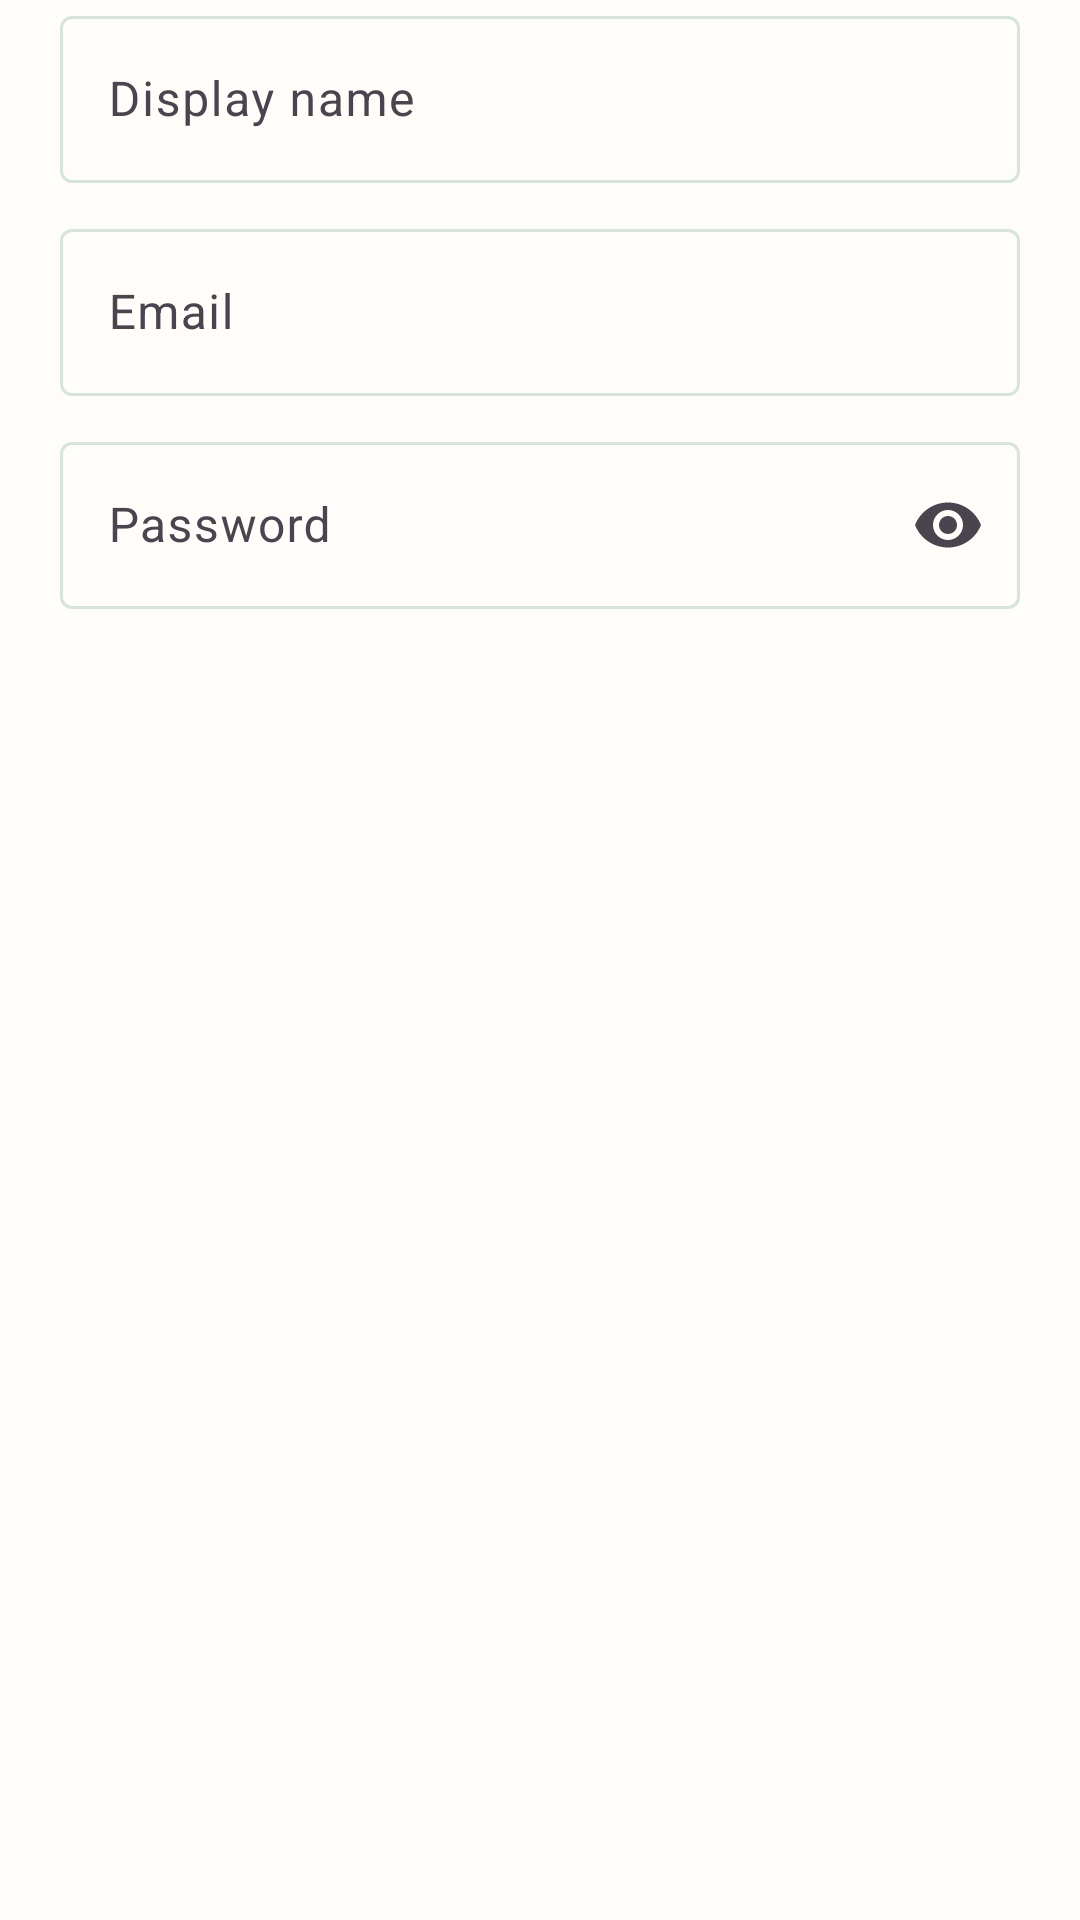

Reconstruct the res/layout file that produces this screen, plus the resources it refers to.
<!-- AndroidManifest.xml: application theme Theme.Khedmati -->
<!-- res/layout/dialog_sign_in.xml -->
<?xml version="1.0" encoding="utf-8"?>
<LinearLayout xmlns:android="http://schemas.android.com/apk/res/android"
    xmlns:app="http://schemas.android.com/apk/res-auto"
    android:layout_width="match_parent"
    android:layout_height="wrap_content"
    android:orientation="vertical"
    android:paddingStart="20dp"
    android:paddingEnd="20dp">

    <com.google.android.material.textfield.TextInputLayout
        android:layout_width="match_parent"
        android:layout_height="wrap_content"
        android:hint="@string/display_name"
        app:boxBackgroundMode="outline">
        <com.google.android.material.textfield.TextInputEditText
            android:id="@+id/nameInput"
            android:layout_width="match_parent"
            android:layout_height="wrap_content" />
    </com.google.android.material.textfield.TextInputLayout>

    <com.google.android.material.textfield.TextInputLayout
        android:layout_width="match_parent"
        android:layout_height="wrap_content"
        android:layout_marginTop="10dp"
        android:hint="@string/email"
        app:boxBackgroundMode="outline">
        <com.google.android.material.textfield.TextInputEditText
            android:id="@+id/emailInput"
            android:layout_width="match_parent"
            android:layout_height="wrap_content"
            android:inputType="textEmailAddress" />
    </com.google.android.material.textfield.TextInputLayout>

    <com.google.android.material.textfield.TextInputLayout
        android:layout_width="match_parent"
        android:layout_height="wrap_content"
        android:layout_marginTop="10dp"
        android:hint="@string/password"
        app:boxBackgroundMode="outline"
        app:endIconMode="password_toggle">
        <com.google.android.material.textfield.TextInputEditText
            android:id="@+id/passwordInput"
            android:layout_width="match_parent"
            android:layout_height="wrap_content"
            android:inputType="textPassword" />
    </com.google.android.material.textfield.TextInputLayout>
</LinearLayout>
<!-- resources referenced by this layout -->
<resources>
  <string name="display_name">Display name</string>
  <string name="email">Email</string>
  <string name="password">Password</string>
  <color name="khedmati_primary">#2C7A68</color>
  <color name="khedmati_on_primary">#FFFFFF</color>
  <color name="khedmati_primary_container">#DDEFE9</color>
  <color name="khedmati_primary_dark">#1F594D</color>
  <color name="khedmati_secondary">#D39A4A</color>
  <color name="khedmati_text_primary">#20312C</color>
  <color name="khedmati_secondary_container">#F9EBCF</color>
  <color name="khedmati_surface">#FFFFFF</color>
  <color name="khedmati_surface_soft">#F1F6F3</color>
  <color name="khedmati_outline">#D7E3DE</color>
  <color name="khedmati_background">#FFFDF9</color>
  <style name="Widget.Khedmati.Button" parent="@android:style/Widget.Material.Button">
          <item name="android:background">@drawable/bg_button_tonal</item>
          <item name="android:backgroundTint">@null</item>
          <item name="android:textColor">@color/khedmati_primary_dark</item>
          <item name="android:textAllCaps">false</item>
          <item name="android:textSize">15sp</item>
          <item name="android:fontFamily">sans-serif-medium</item>
          <item name="android:minHeight">48dp</item>
          <item name="android:minWidth">48dp</item>
          <item name="android:gravity">center</item>
          <item name="android:stateListAnimator">@null</item>
      </style>
  <style name="Widget.Khedmati.EditText" parent="@android:style/Widget.Material.EditText">
          <item name="android:background">@drawable/bg_input</item>
          <item name="android:backgroundTint">@null</item>
          <item name="android:textColor">@color/khedmati_text_primary</item>
          <item name="android:textColorHint">@color/khedmati_text_secondary</item>
          <item name="android:textSize">15sp</item>
          <item name="android:minHeight">54dp</item>
          <item name="android:fontFamily">sans-serif</item>
      </style>
  <style name="Widget.Khedmati.Chip" parent="Widget.Material3.Chip.Assist">
          <item name="chipBackgroundColor">@color/khedmati_surface</item>
          <item name="chipStrokeColor">@color/khedmati_outline</item>
          <item name="chipStrokeWidth">1dp</item>
          <item name="chipMinHeight">42dp</item>
          <item name="rippleColor">@color/khedmati_primary_container</item>
          <item name="android:textColor">@color/khedmati_primary_dark</item>
          <item name="android:textSize">14sp</item>
          <item name="android:fontFamily">sans-serif-medium</item>
          <item name="shapeAppearanceOverlay">@style/ShapeAppearance.Khedmati.Pill</item>
      </style>
  <!-- drawable bg_button_tonal (drawable) -->
  <?xml version="1.0" encoding="utf-8"?>
  <ripple xmlns:android="http://schemas.android.com/apk/res/android"
      android:color="#222C7A68">
      <item>
          <shape android:shape="rectangle">
              <solid android:color="#EDF6F2" />
              <stroke android:width="1dp" android:color="@color/khedmati_outline" />
              <corners android:radius="14dp" />
              <padding
                  android:left="14dp"
                  android:top="10dp"
                  android:right="14dp"
                  android:bottom="10dp" />
          </shape>
      </item>
  </ripple>
  <color name="khedmati_text_secondary">#687771</color>
  <style name="ShapeAppearance.Khedmati.Pill" parent="">
          <item name="cornerFamily">rounded</item>
          <item name="cornerSize">50%</item>
      </style>
</resources>
